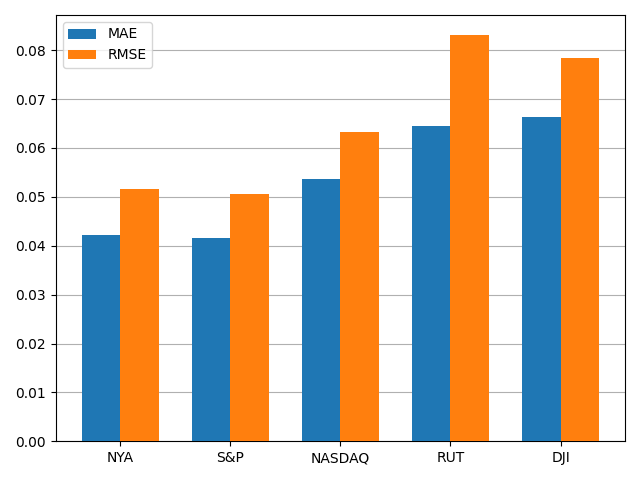

Values plotted in this chart, from the file beside it:
, MAE, RMSE
NYA, 0.04217, 0.05161
S&P, 0.04148, 0.05056
NASDAQ, 0.05358, 0.0632
RUT, 0.06456, 0.08305
DJI, 0.06631, 0.07834
